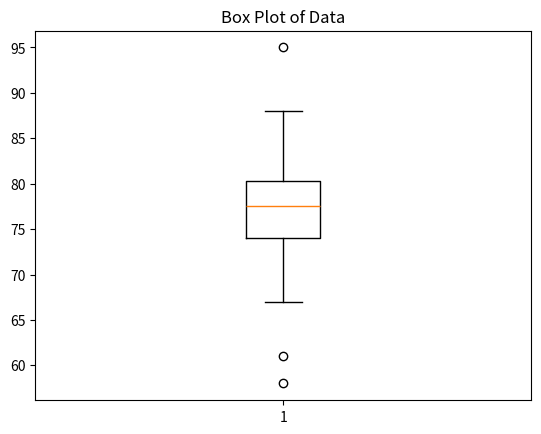

Write the Python code that produced this figure.
import matplotlib.pyplot as plt

data = [58, 61, 67, 70, 71, 75, 75, 75, 76, 77, 78, 79, 79, 80, 80, 81, 82, 84, 88, 95]

# 绘制箱线图
plt.boxplot(data)
plt.title('Box Plot of Data')
plt.show()
